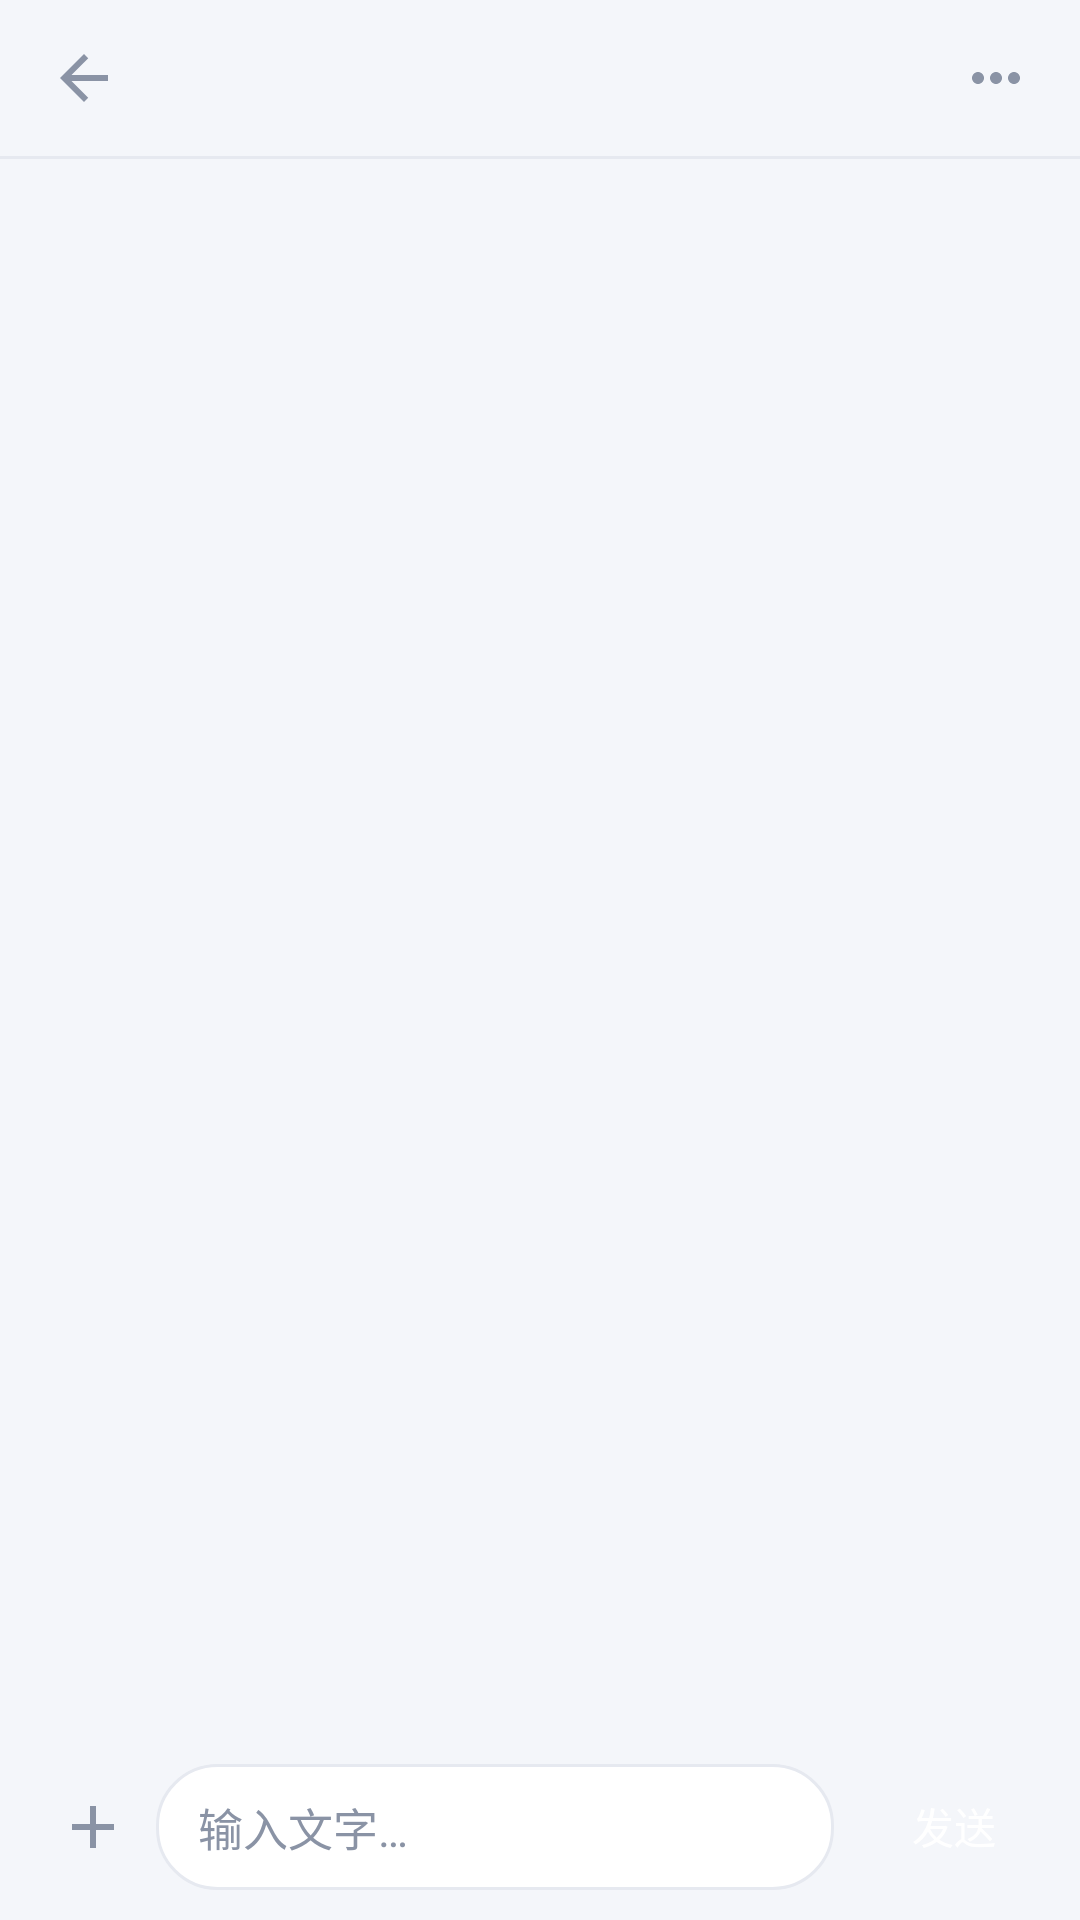

The Android layout XML behind this screen, and the referenced resources:
<!-- AndroidManifest.xml: application theme AppTheme -->
<!-- res/layout/activity_chat.xml -->
<?xml version="1.0" encoding="utf-8"?>
<LinearLayout xmlns:android="http://schemas.android.com/apk/res/android"
    android:id="@+id/chat_root"
    android:layout_width="match_parent"
    android:layout_height="match_parent"
    android:orientation="vertical">

    <LinearLayout
        android:layout_width="match_parent"
        android:layout_height="52dp"
        android:orientation="horizontal"
        android:gravity="center_vertical"
        android:paddingStart="8dp"
        android:paddingEnd="8dp">

        <androidx.appcompat.widget.AppCompatImageView
            android:id="@+id/btn_back"
            android:layout_width="40dp"
            android:layout_height="40dp"
            android:padding="8dp"
            android:src="@drawable/ic_back" />

        <LinearLayout
            android:layout_width="0dp"
            android:layout_height="wrap_content"
            android:layout_weight="1"
            android:orientation="vertical"
            android:paddingStart="4dp">

            <TextView
                android:id="@+id/tv_peer_name"
                android:layout_width="wrap_content"
                android:layout_height="wrap_content"
                android:textColor="@color/text"
                android:textSize="17sp"
                android:textStyle="bold" />

            <TextView
                android:id="@+id/tv_status"
                android:layout_width="wrap_content"
                android:layout_height="wrap_content"
                android:textColor="@color/text_faint"
                android:textSize="11sp" />
        </LinearLayout>

        <androidx.appcompat.widget.AppCompatImageView
            android:id="@+id/btn_more"
            android:layout_width="40dp"
            android:layout_height="40dp"
            android:padding="8dp"
            android:src="@drawable/ic_more" />
    </LinearLayout>

    <View
        android:layout_width="match_parent"
        android:layout_height="1dp"
        android:background="@color/divider" />

    <ListView
        android:id="@+id/list_messages"
        android:layout_width="match_parent"
        android:layout_height="0dp"
        android:layout_weight="1"
        android:divider="@android:color/transparent"
        android:dividerHeight="8dp"
        android:listSelector="@android:color/transparent"
        android:padding="12dp"
        android:stackFromBottom="true"
        android:transcriptMode="alwaysScroll" />

    <LinearLayout
        android:layout_width="match_parent"
        android:layout_height="wrap_content"
        android:orientation="horizontal"
        android:gravity="bottom"
        android:padding="10dp">

        <androidx.appcompat.widget.AppCompatImageView
            android:id="@+id/btn_attach"
            android:layout_width="42dp"
            android:layout_height="42dp"
            android:padding="9dp"
            android:src="@drawable/ic_add" />

        <EditText
            android:id="@+id/et_input"
            android:layout_width="0dp"
            android:layout_height="wrap_content"
            android:layout_weight="1"
            android:background="@drawable/bg_input"
            android:hint="@string/input_hint"
            android:inputType="textCapSentences|textMultiLine"
            android:maxLines="4"
            android:minHeight="42dp"
            android:paddingStart="14dp"
            android:paddingEnd="14dp"
            android:paddingTop="10dp"
            android:paddingBottom="10dp"
            android:textColor="@color/text"
            android:textColorHint="@color/text_faint"
            android:textSize="15sp" />

        <TextView
            android:id="@+id/btn_send"
            android:layout_width="wrap_content"
            android:layout_height="42dp"
            android:layout_marginStart="8dp"
            android:background="@drawable/bg_btn_primary"
            android:gravity="center"
            android:minWidth="64dp"
            android:paddingStart="16dp"
            android:paddingEnd="16dp"
            android:text="@string/send"
            android:textColor="@color/on_accent"
            android:textSize="14sp" />
    </LinearLayout>
</LinearLayout>
<!-- resources referenced by this layout -->
<resources>
  <color name="divider">#E6E9F0</color>
  <color name="on_accent">#FFFFFF</color>
  <color name="text">#1A1D26</color>
  <color name="text_faint">#8A93A5</color>
  <!-- drawable bg_input (drawable) -->
  <?xml version="1.0" encoding="utf-8"?>
  <shape xmlns:android="http://schemas.android.com/apk/res/android" android:shape="rectangle">
      <solid android:color="@color/input_bg" />
      <corners android:radius="20dp" />
      <stroke android:width="1dp" android:color="@color/divider" />
  </shape>
  <!-- drawable ic_add (drawable) -->
  <vector xmlns:android="http://schemas.android.com/apk/res/android"
      android:width="24dp" android:height="24dp"
      android:viewportWidth="24" android:viewportHeight="24">
      <path android:fillColor="#FF8A93A5"
          android:pathData="M19,13h-6v6h-2v-6H5v-2h6V5h2v6h6v2z"/>
  </vector>
  <!-- drawable ic_back (drawable) -->
  <vector xmlns:android="http://schemas.android.com/apk/res/android"
      android:width="24dp" android:height="24dp"
      android:viewportWidth="24" android:viewportHeight="24">
      <path android:fillColor="#FF8A93A5"
          android:pathData="M20,11H7.83l5.59,-5.59L12,4l-8,8 8,8 1.41,-1.41L7.83,13H20v-2z"/>
  </vector>
  <!-- drawable ic_more (drawable) -->
  <vector xmlns:android="http://schemas.android.com/apk/res/android"
      android:width="24dp" android:height="24dp"
      android:viewportWidth="24" android:viewportHeight="24">
      <path android:fillColor="#FF8A93A5"
          android:pathData="M6,10c-1.1,0 -2,0.9 -2,2s0.9,2 2,2 2,-0.9 2,-2 -0.9,-2 -2,-2zM18,10c-1.1,0 -2,0.9 -2,2s0.9,2 2,2 2,-0.9 2,-2 -0.9,-2 -2,-2zM12,10c-1.1,0 -2,0.9 -2,2s0.9,2 2,2 2,-0.9 2,-2 -0.9,-2 -2,-2z"/>
  </vector>
  <string name="input_hint">输入文字…</string>
  <string name="send">发送</string>
  <style name="AppTheme" parent="Theme.AppCompat.DayNight.NoActionBar">
          <item name="colorPrimary">@color/accent</item>
          <item name="colorPrimaryDark">@color/accent_dark</item>
          <item name="colorAccent">@color/accent</item>
          <item name="android:windowBackground">@color/bg</item>
          <item name="android:statusBarColor">@color/bg</item>
          <item name="android:navigationBarColor">@color/bg</item>
          <item name="android:windowLightStatusBar">true</item>
      </style>
  <color name="input_bg">#FFFFFF</color>
  <color name="accent">#2F80ED</color>
  <color name="accent_dark">#1F6FD6</color>
  <color name="bg">#F4F6FA</color>
</resources>
